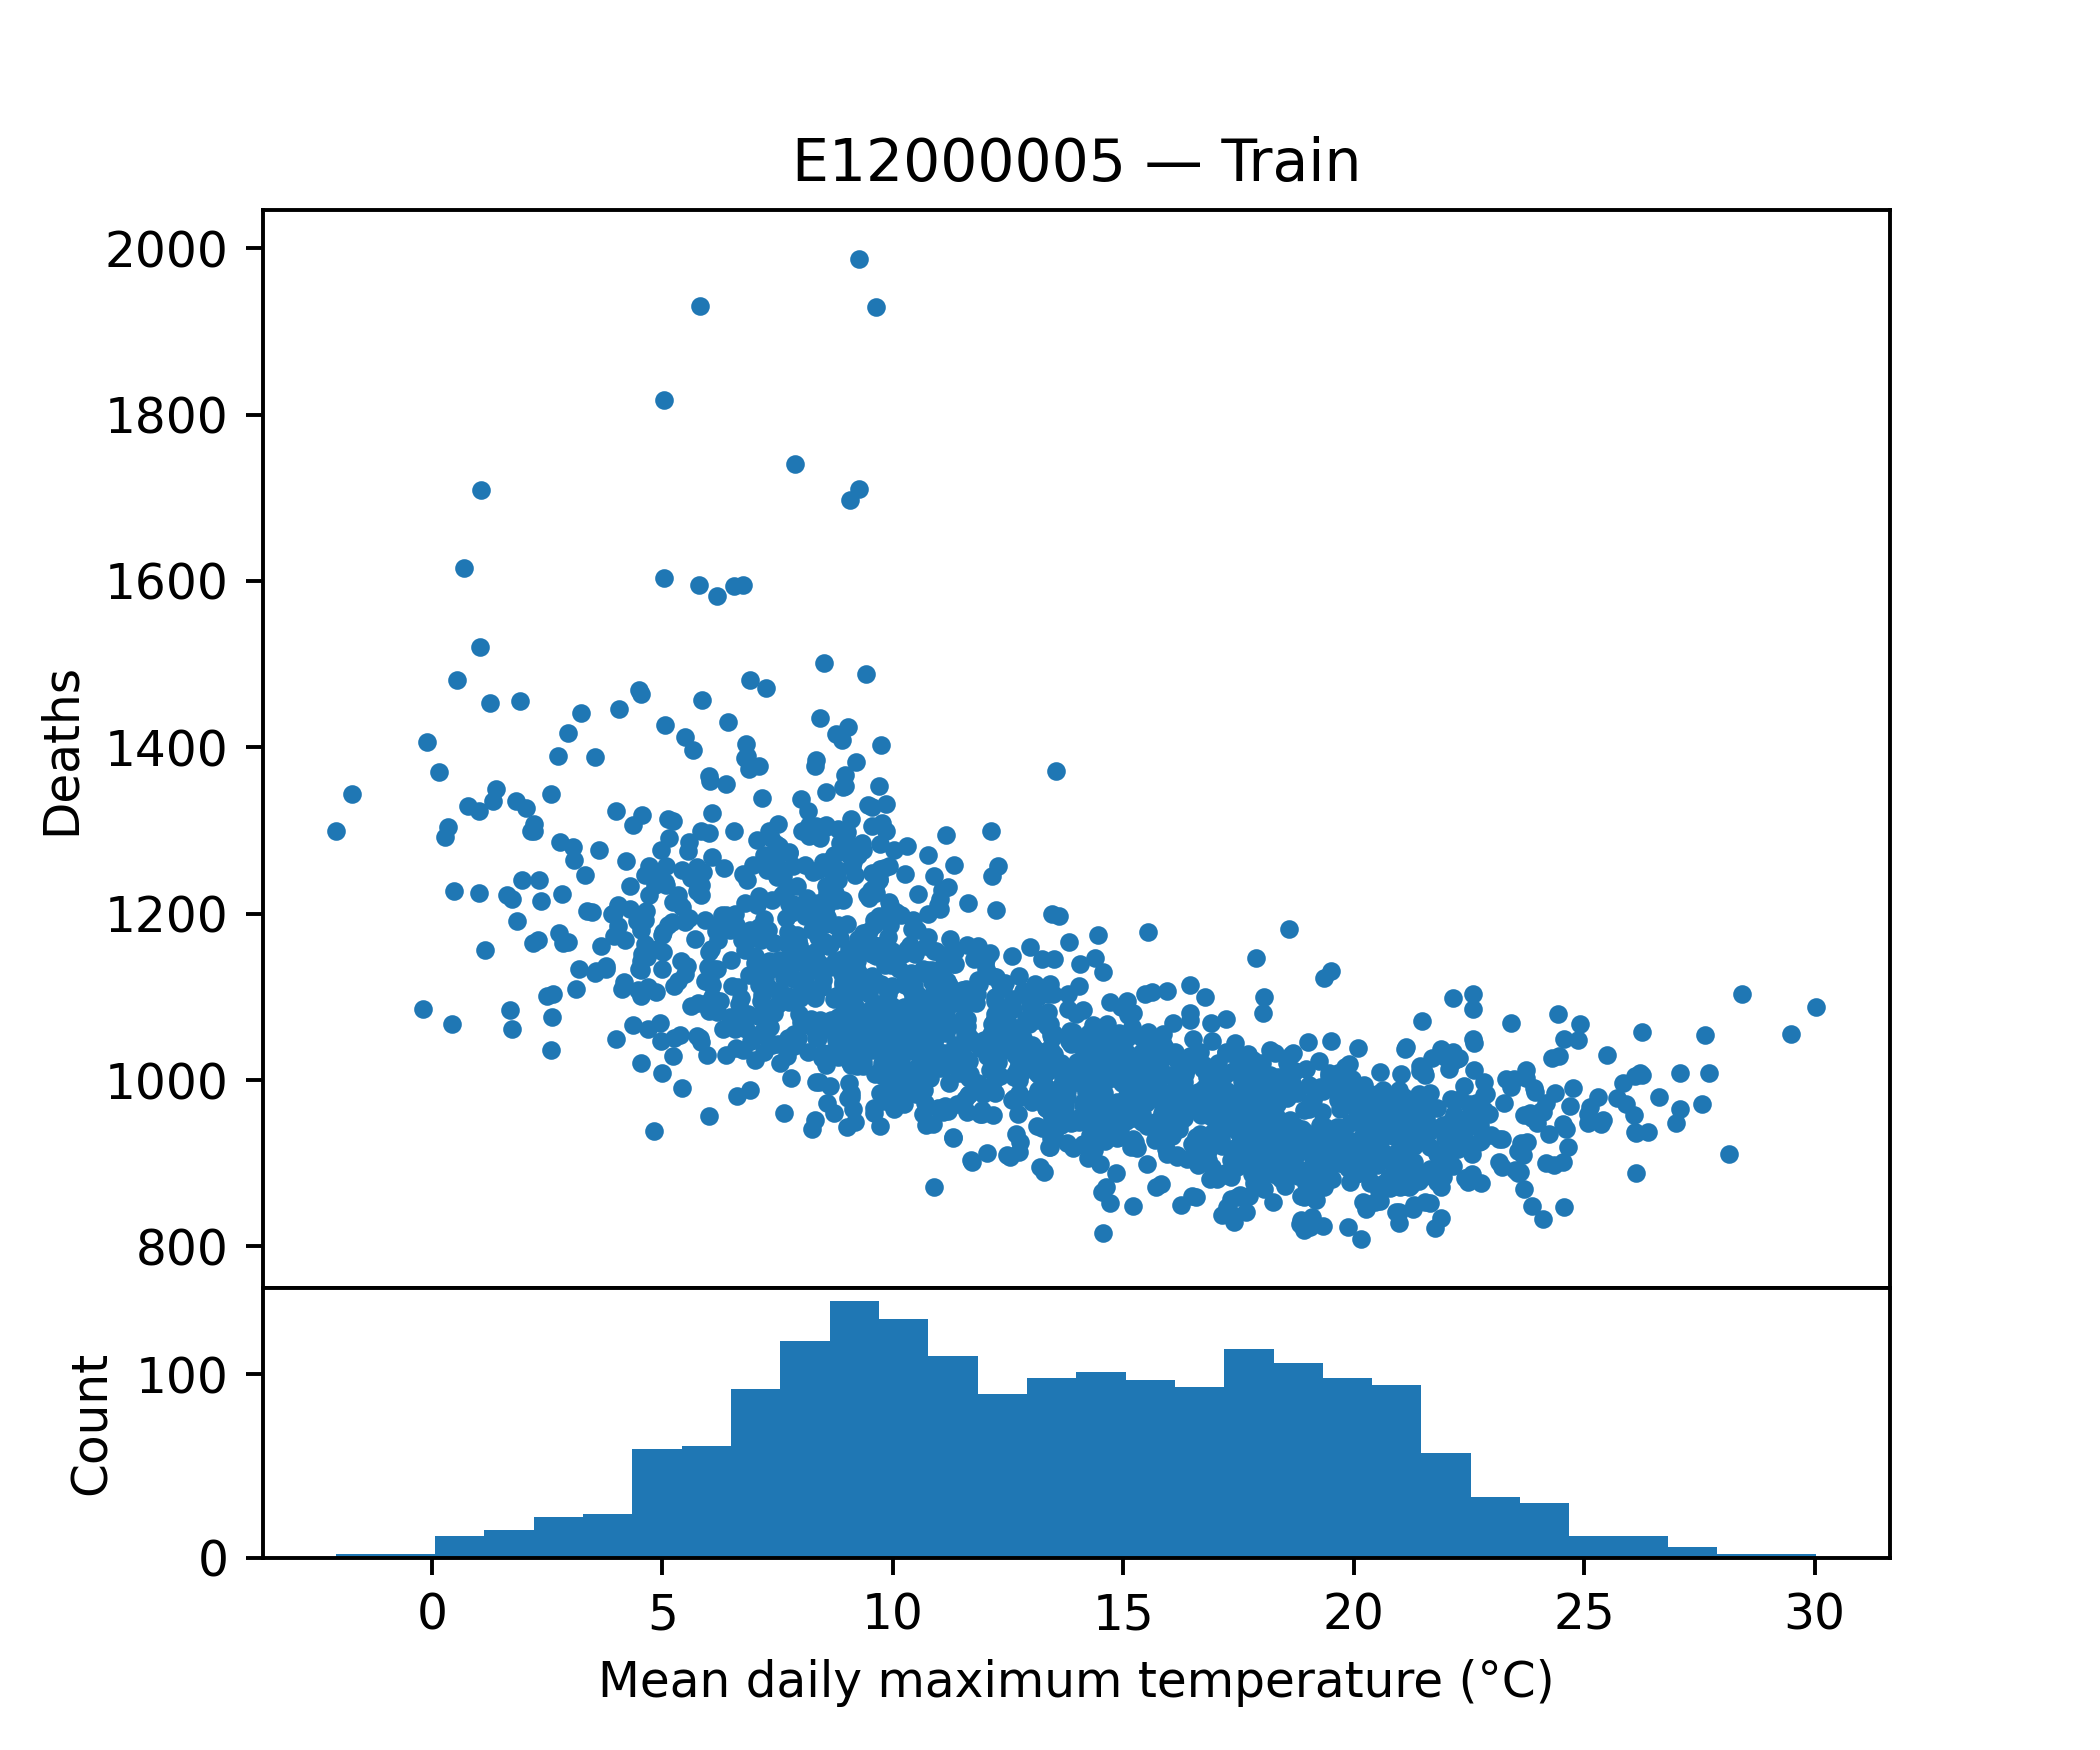

Values plotted in this chart, from the file beside it:
tempmax, tempmin, temp, feelslikemax, feelslikemin, feelslike, humidity, precip, precipprob, precipcover, snowdepth, windspeed, winddir, sealevelpressure, cloudcover, visibility, deaths
8.386, 3.371, 5.943, 6.586, -0.2143, 3.129, 84.74, 0.2467, 57.14, 3.571, 0.0, 24.73, 205.5, 1024, 77.5, 12.4, 1172
20.11, 10.09, 14.84, 20.11, 9.971, 14.81, 72.2, 0.1643, 71.43, 2.979, 0.0, 21.1, 243.4, 1018, 58.94, 26.67, 951
21.01, 9.914, 15.21, 21.01, 9.614, 15.14, 77.47, 0.008857, 42.86, 1.787, 0.0, 17.1, 258.1, 1025, 39.7, 10.93, 878
10.89, 4.9, 8.029, 10.06, 1.857, 6.057, 78.4, 0.09143, 42.86, 2.381, 0.0, 31.46, 242.1, 1018, 78.16, 20.53, 1106
8.243, 3.643, 6.186, 6.271, 0.7857, 3.6, 81.26, 0.8507, 85.71, 6.547, 0.04286, 24.24, 254.7, 1015, 71.16, 16.1, 1180
18.34, 11.1, 14.81, 18.34, 10.91, 14.8, 72.0, 0.4361, 42.86, 1.787, 0.0, 22.1, 233.5, 1017, 73.01, 31.57, 942
11.89, 3.729, 7.857, 11.13, 1.743, 6.529, 76.36, 0.2863, 42.86, 2.976, 0.0, 16.8, 185.6, 1016, 61.63, 13.6, 908
18.97, 12.33, 15.61, 18.97, 12.26, 15.61, 74.94, 0.3339, 57.14, 4.167, 0.0, 20.81, 254.5, 1016, 59.09, 14.94, 875
2.214, -1.971, 0.2714, -0.5286, -5.6, -3.2, 86.6, 0.2417, 28.57, 2.38, 6.614, 21.43, 94.39, 1019, 89.44, 3.757, 1299
7.029, -0.05714, 3.586, 3.586, -3.543, -0.04286, 76.13, 0.9946, 100.0, 5.953, 1.167, 31.37, 215.9, 1001, 62.41, 23.41, 1171
19.66, 12.14, 16.01, 19.66, 11.89, 15.99, 71.4, 0.1814, 42.86, 2.976, 0.0, 21.86, 256, 1020, 63.26, 16.8, 976
9.114, 3.357, 6.443, 7.614, -0.2143, 3.571, 79.24, 1.293, 100.0, 5.953, 0.0, 28.5, 240.6, 1010, 76.54, 24.13, 1257
16.59, 9.586, 13.21, 16.59, 8.529, 13.0, 80.06, 0.9384, 85.71, 7.143, 0.0, 23.93, 229.8, 1012, 51.3, 14.73, 860
19.61, 8.114, 14.39, 19.61, 7.343, 14.13, 69.66, 0.1223, 42.86, 1.787, 0.0, 17.19, 186, 1016, 32.87, 13.83, 998
18.0, 12.01, 14.87, 18.0, 12.01, 14.87, 80.53, 0.3737, 57.14, 3.571, 0.0, 18.53, 124, 1016, 85.66, 15.27, 900
21.54, 12.77, 17.29, 21.54, 12.77, 17.29, 75.33, 0.1003, 57.14, 4.761, 0.0, 20.37, 208.1, 1017, 54.31, 16.59, 854
10.03, 4.371, 6.957, 8.943, 1.543, 4.7, 87.91, 3.93, 85.71, 7.14, 0.0, 23.63, 220.8, 994.6, 83.71, 10.79, 1103
13.03, 6.686, 9.629, 13.03, 4.043, 8.386, 79.49, 1.224, 100.0, 7.737, 0.0, 26.66, 185.4, 1007, 75.09, 23.2, 1042
14.13, 5.9, 9.357, 14.13, 3.214, 7.743, 76.14, 0.1109, 28.57, 1.191, 0.0, 25.7, 88.67, 1024, 62.51, 15.56, 1084
12.9, 4.2, 8.429, 12.9, 2.671, 7.314, 67.69, 0.002286, 28.57, 1.191, 0.0, 17.57, 293.8, 1032, 46.94, 13.59, 984
9.786, 6.0, 7.843, 8.657, 3.143, 5.657, 93.94, 2.837, 100.0, 11.31, 0.1, 21.74, 170.6, 1014, 76.59, 7.029, 981
22.11, 10.74, 16.87, 22.11, 10.71, 16.86, 70.61, 0.08529, 57.14, 2.383, 0.0, 15.36, 266.8, 1023, 59.64, 12.54, 977
7.271, 2.114, 5.214, 4.886, -1.6, 2.086, 88.74, 5.889, 85.71, 8.929, 0.5857, 24.94, 234.8, 1005, 61.39, 16.79, 1252
12.81, 7.5, 10.31, 12.81, 6.214, 9.729, 90.74, 4.464, 100.0, 9.523, 0.0, 16.99, 177.9, 1003, 61.33, 14.1, 1051
15.7, 9.057, 12.57, 15.7, 8.486, 12.5, 80.61, 1.06, 85.71, 5.357, 0.0, 18.6, 157.2, 1013, 85.71, 16.5, 871
12.76, 4.043, 8.271, 12.41, 1.429, 6.686, 72.49, 0.0, 0.0, 0.0, 0.0, 20.2, 34.29, 1028, 58.83, 12.21, 925
9.729, 1.929, 5.829, 7.4, -0.5, 3.143, 72.77, 0.2314, 85.71, 4.169, 0.0, 25.74, 150.6, 1021, 71.97, 19.71, 1087
13.01, 5.514, 9.586, 12.57, 3.5, 8.357, 79.4, 2.302, 85.71, 5.953, 0.0, 22.93, 150.7, 1011, 59.41, 15.03, 1024
10.66, 2.414, 6.571, 10.29, 0.2714, 4.557, 65.86, 0.2749, 57.14, 2.383, 0.0, 26.4, 212.4, 1011, 67.43, 26.4, 1129
5.757, 0.7, 3.043, 2.829, -2.657, -0.2143, 83.73, 0.07443, 71.43, 6.547, 0.0, 22.03, 134.5, 1013, 67.27, 13.01, 1227
19.29, 10.99, 14.96, 19.29, 10.49, 14.79, 82.89, 3.126, 71.43, 5.954, 0.0, 19.63, 228.5, 1018, 67.66, 13.93, 864
5.586, 0.4714, 3.086, 3.729, -2.1, 0.7857, 87.06, 1.924, 100.0, 7.736, 0.0, 19.41, 237.0, 991.4, 71.77, 14.3, 1286
15.13, 8.243, 11.77, 15.13, 6.7, 11.17, 78.9, 0.2821, 57.14, 2.977, 0.0, 24.26, 265.1, 1005, 71.49, 23.13, 1008
20.19, 10.43, 15.23, 20.19, 10.2, 15.23, 73.83, 0.8029, 71.43, 3.573, 0.0, 15.96, 241.4, 1014, 70.57, 20.87, 981
7.543, 1.971, 4.629, 4.843, -1.043, 1.771, 87.89, 3.155, 100.0, 7.739, 0.01429, 23.61, 273.8, 1009, 62.96, 15.54, 1107
8.929, 3.471, 6.357, 7.129, 0.3714, 3.686, 85.19, 0.3124, 85.71, 5.357, 0.0, 24.99, 200.1, 1008, 73.1, 14.33, 1216
12.63, 6.957, 9.629, 12.63, 4.5, 8.2, 87.13, 4.176, 100.0, 10.12, 0.0, 22.97, 217, 996.2, 47.73, 14.24, 979
10.49, 5.257, 8.143, 9.329, 1.357, 5.429, 85.1, 2.322, 100.0, 13.1, 0.0, 41.47, 213.4, 1001, 82.23, 14.41, 1154
2.329, -3.014, -0.2, -0.02857, -6.957, -3.371, 87.26, 0.7857, 85.71, 4.763, 5.533, 22.26, 180.6, 1008, 77.29, 9.214, 1240
6.386, 1.757, 4.343, 4.086, -1.8, 1.257, 89.7, 2.21, 100.0, 9.523, 0.0, 24.19, 196.5, 997.4, 50.56, 13.84, 1030
12.64, 5.886, 9.257, 12.14, 3.014, 7.543, 83.31, 4.166, 100.0, 12.5, 0.0, 25.04, 213.6, 1007, 74.33, 12.41, 1030
19.44, 9.586, 14.39, 19.44, 9.429, 14.34, 69.86, 0.01129, 28.57, 1.191, 0.0, 14.49, 215.2, 1028, 67.06, 15.97, 938
15.77, 6.471, 11.5, 15.77, 4.871, 10.93, 74.3, 0.116, 28.57, 1.191, 0.0, 20.89, 194.9, 1020, 67.43, 19.27, 1016
9.771, 3.886, 7.414, 8.643, 2.114, 5.429, 89.23, 0.559, 85.71, 6.546, 0.0, 24.21, 212.9, 1025, 81.77, 12.29, 1309
10.53, 4.329, 7.257, 8.671, 0.1571, 4.443, 81.41, 2.36, 100.0, 8.927, 0.0, 32.39, 238.2, 1006, 78.94, 15.0, 1196
13.1, 7.2, 10.0, 13.1, 5.957, 9.471, 87.4, 0.1644, 57.14, 5.356, 0.0, 16.89, 82.01, 1022, 66.29, 15.21, 981
19.36, 10.56, 14.67, 19.36, 10.4, 14.66, 80.86, 1.762, 100.0, 9.523, 0.0, 16.83, 213.9, 1013, 65.94, 9.943, 943
17.87, 2.743, 11.09, 17.87, 2.014, 10.7, 59.67, 0.0, 0.0, 0.0, 0.0, 22.34, 170.7, 1023, 49.33, 13.86, 1147
7.943, 0.5857, 4.557, 5.5, -2.357, 1.8, 80.3, 0.2174, 85.71, 8.333, 0.0, 20.77, 111.2, 1014, 71.03, 11.04, 1051
7.129, 0.9857, 4.071, 4.671, -2.086, 1.214, 85.84, 3.317, 100.0, 6.549, 0.6571, 22.89, 288.6, 1011, 69.89, 13.47, 1095
7.043, -0.02857, 3.8, 5.557, -2.2, 1.914, 89.24, 1.576, 42.86, 4.167, 0.0, 16.99, 215.9, 1019, 51.74, 11.23, 1210
9.557, 2.343, 5.786, 8.414, -1.014, 3.429, 82.3, 2.413, 85.71, 10.12, 0.0, 20.13, 190.4, 1004, 77.97, 9.229, 1036
4.571, -0.5429, 1.829, 1.6, -4.143, -1.586, 90.73, 1.228, 71.43, 5.951, 0.0, 22.06, 284.6, 995.1, 56.66, 11.13, 1148
21.66, 11.84, 17.0, 21.66, 11.54, 16.94, 71.46, 0.3414, 28.57, 3.571, 0.0, 22.21, 214.5, 1018, 49.21, 12.81, 984
12.74, 4.7, 9.186, 12.74, 2.557, 7.986, 74.5, 2.486, 85.71, 8.927, 0.0, 21.53, 218.7, 1016, 60.51, 18.44, 1023
20.9, 13.54, 16.67, 20.9, 13.54, 16.67, 83.36, 4.031, 100.0, 10.71, 0.0, 14.66, 195.8, 1013, 81.7, 9.614, 958
24.7, 10.5, 17.97, 24.31, 10.4, 17.87, 59.47, 0.0, 0.0, 0.0, 0.0, 17.53, 81.44, 1022, 36.91, 27.71, 969
20.53, 11.74, 16.04, 20.53, 11.74, 16.04, 80.87, 3.038, 57.14, 4.167, 0.0, 17.83, 67.16, 1022, 61.5, 11.96, 968
8.086, 2.814, 5.486, 6.429, -0.2857, 3.129, 90.46, 2.304, 100.0, 14.88, 0.0, 22.6, 200.7, 995.9, 76.59, 10.56, 1122
14.6, 9.129, 11.79, 14.6, 8.129, 11.49, 88.3, 1.446, 57.14, 5.357, 0.0, 13.14, 245.7, 1017, 89.21, 8.429, 927
... 1,771 more rows
